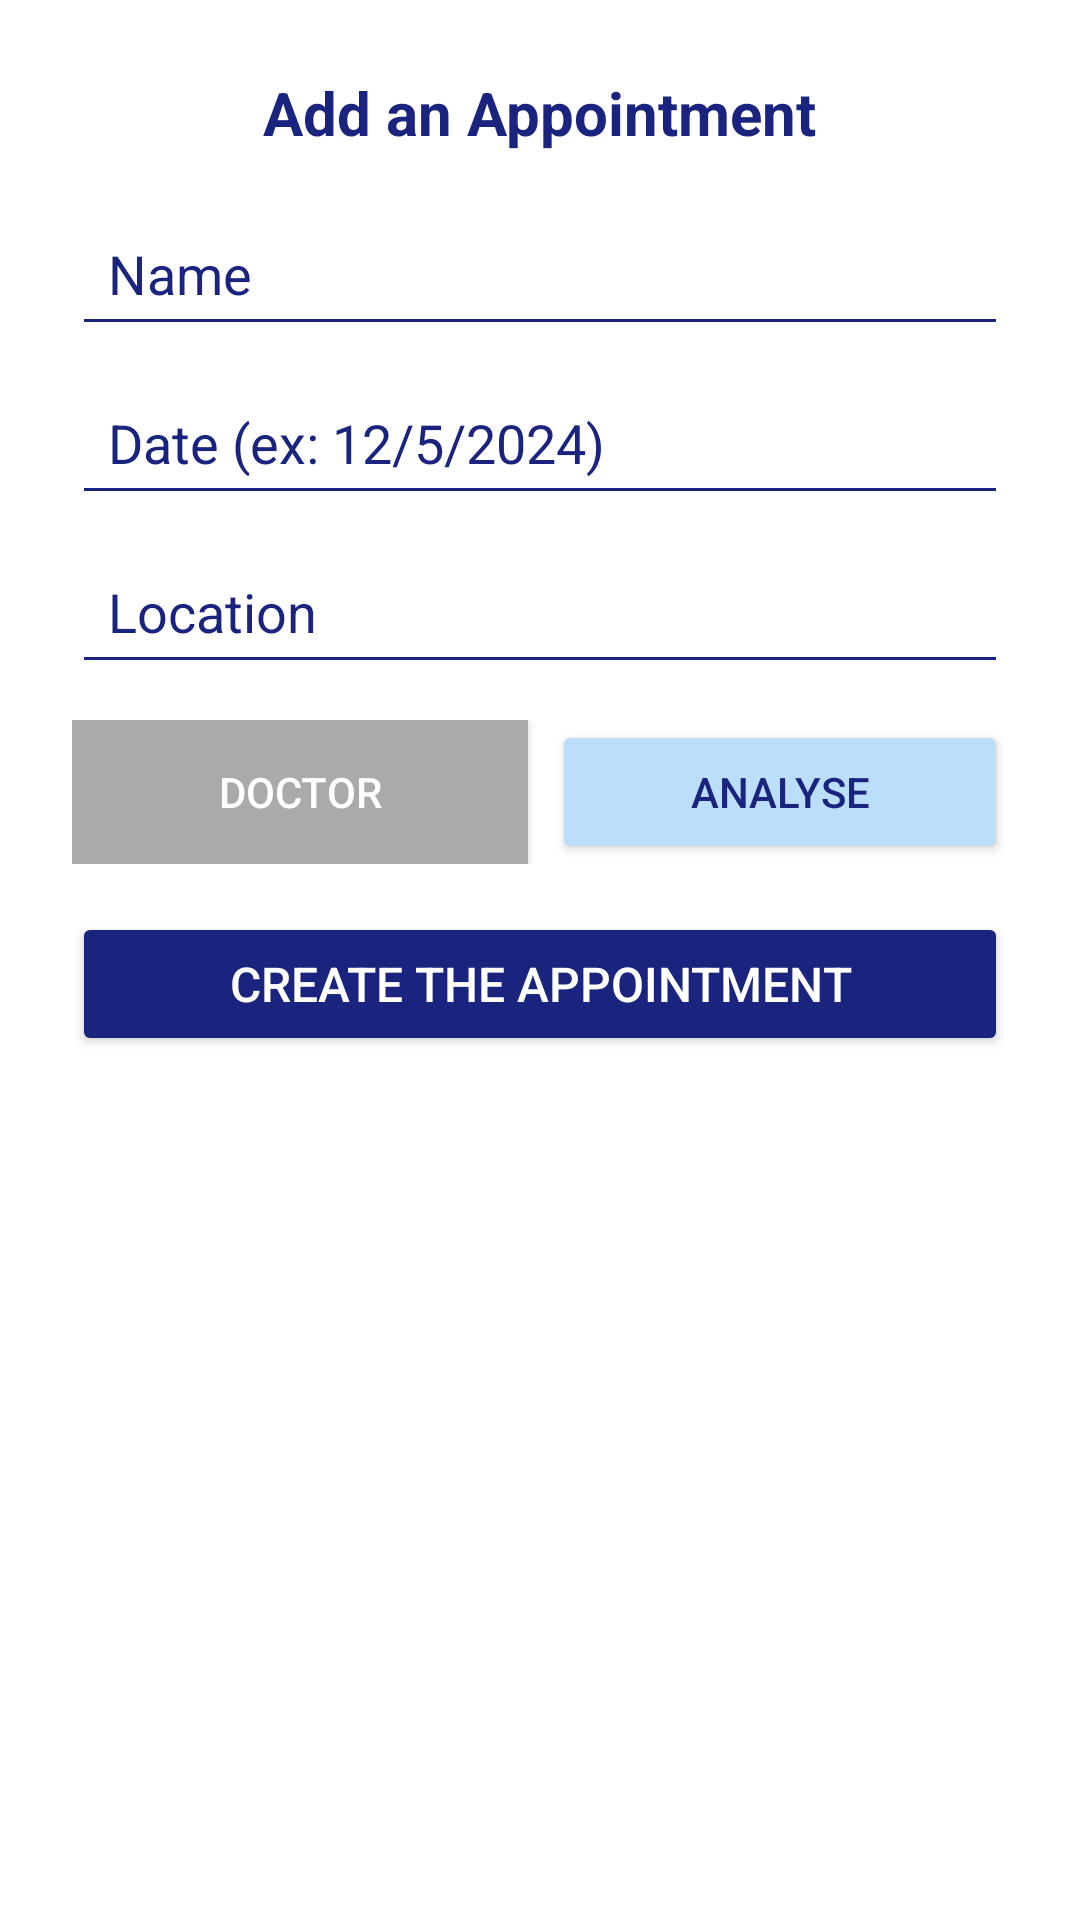

Produce the Android XML layout that renders to this screen, including the resource entries it uses.
<!-- AndroidManifest.xml: application theme Theme.MyApplication -->
<!-- res/layout/dialog_add_appointment.xml -->
<LinearLayout xmlns:android="http://schemas.android.com/apk/res/android"
    android:orientation="vertical"
    android:padding="24dp"
    android:layout_width="match_parent"
    android:layout_height="wrap_content"
    android:background="@android:color/white">

    <TextView
        android:layout_width="wrap_content"
        android:layout_height="wrap_content"
        android:text="Add an Appointment"
        android:textColor="#1A237E"
        android:textSize="20sp"
        android:textStyle="bold"
        android:layout_gravity="center"
        android:layout_marginBottom="16dp"/>

    <EditText
        android:id="@+id/editTitle"
        android:hint="Name"
        android:textColorHint="#1A237E"
        android:textColor="#1A237E"
        android:backgroundTint="#1A237E"
        android:padding="12dp"
        android:layout_width="match_parent"
        android:layout_height="wrap_content"/>

    <EditText
        android:id="@+id/editDate"
        android:hint="Date (ex: 12/5/2024)"
        android:textColorHint="#1A237E"
        android:textColor="#1A237E"
        android:backgroundTint="#1A237E"
        android:padding="12dp"
        android:layout_marginTop="8dp"
        android:layout_width="match_parent"
        android:layout_height="wrap_content"/>

    <EditText
        android:id="@+id/editLocation"
        android:hint="Location"
        android:textColorHint="#1A237E"
        android:textColor="#1A237E"
        android:backgroundTint="#1A237E"
        android:padding="12dp"
        android:layout_marginTop="8dp"
        android:layout_width="match_parent"
        android:layout_height="wrap_content"/>

    <LinearLayout
        android:layout_width="match_parent"
        android:layout_height="wrap_content"
        android:orientation="horizontal"
        android:layout_marginTop="12dp">

        <Button
            android:id="@+id/btnDoctor"
            android:layout_weight="1"
            android:layout_width="0dp"
            android:layout_height="wrap_content"
            android:text="Doctor"
            android:background="@android:color/darker_gray"
            android:textColor="@android:color/white"/>

        <Button
            android:id="@+id/btnAnalysis"
            android:layout_weight="1"
            android:layout_width="0dp"
            android:layout_height="wrap_content"
            android:text="Analyse"
            android:layout_marginStart="8dp"
            android:backgroundTint="#BBDEFB"
            android:textColor="#1A237E"/>
    </LinearLayout>

    <Button
        android:id="@+id/btnDoneAppointment"
        android:text="Create the appointment"
        android:textColor="@android:color/white"
        android:textSize="16sp"
        android:layout_marginTop="16dp"
        android:backgroundTint="#1A237E"
        android:padding="12dp"
        android:layout_width="match_parent"
        android:layout_height="wrap_content" />
</LinearLayout>
<!-- resources referenced by this layout -->
<resources>
  <style name="Theme.MyApplication" parent="Base.Theme.MyApplication" />
  <style name="Base.Theme.MyApplication" parent="Theme.AppCompat.Light.NoActionBar">
          
      </style>
</resources>
